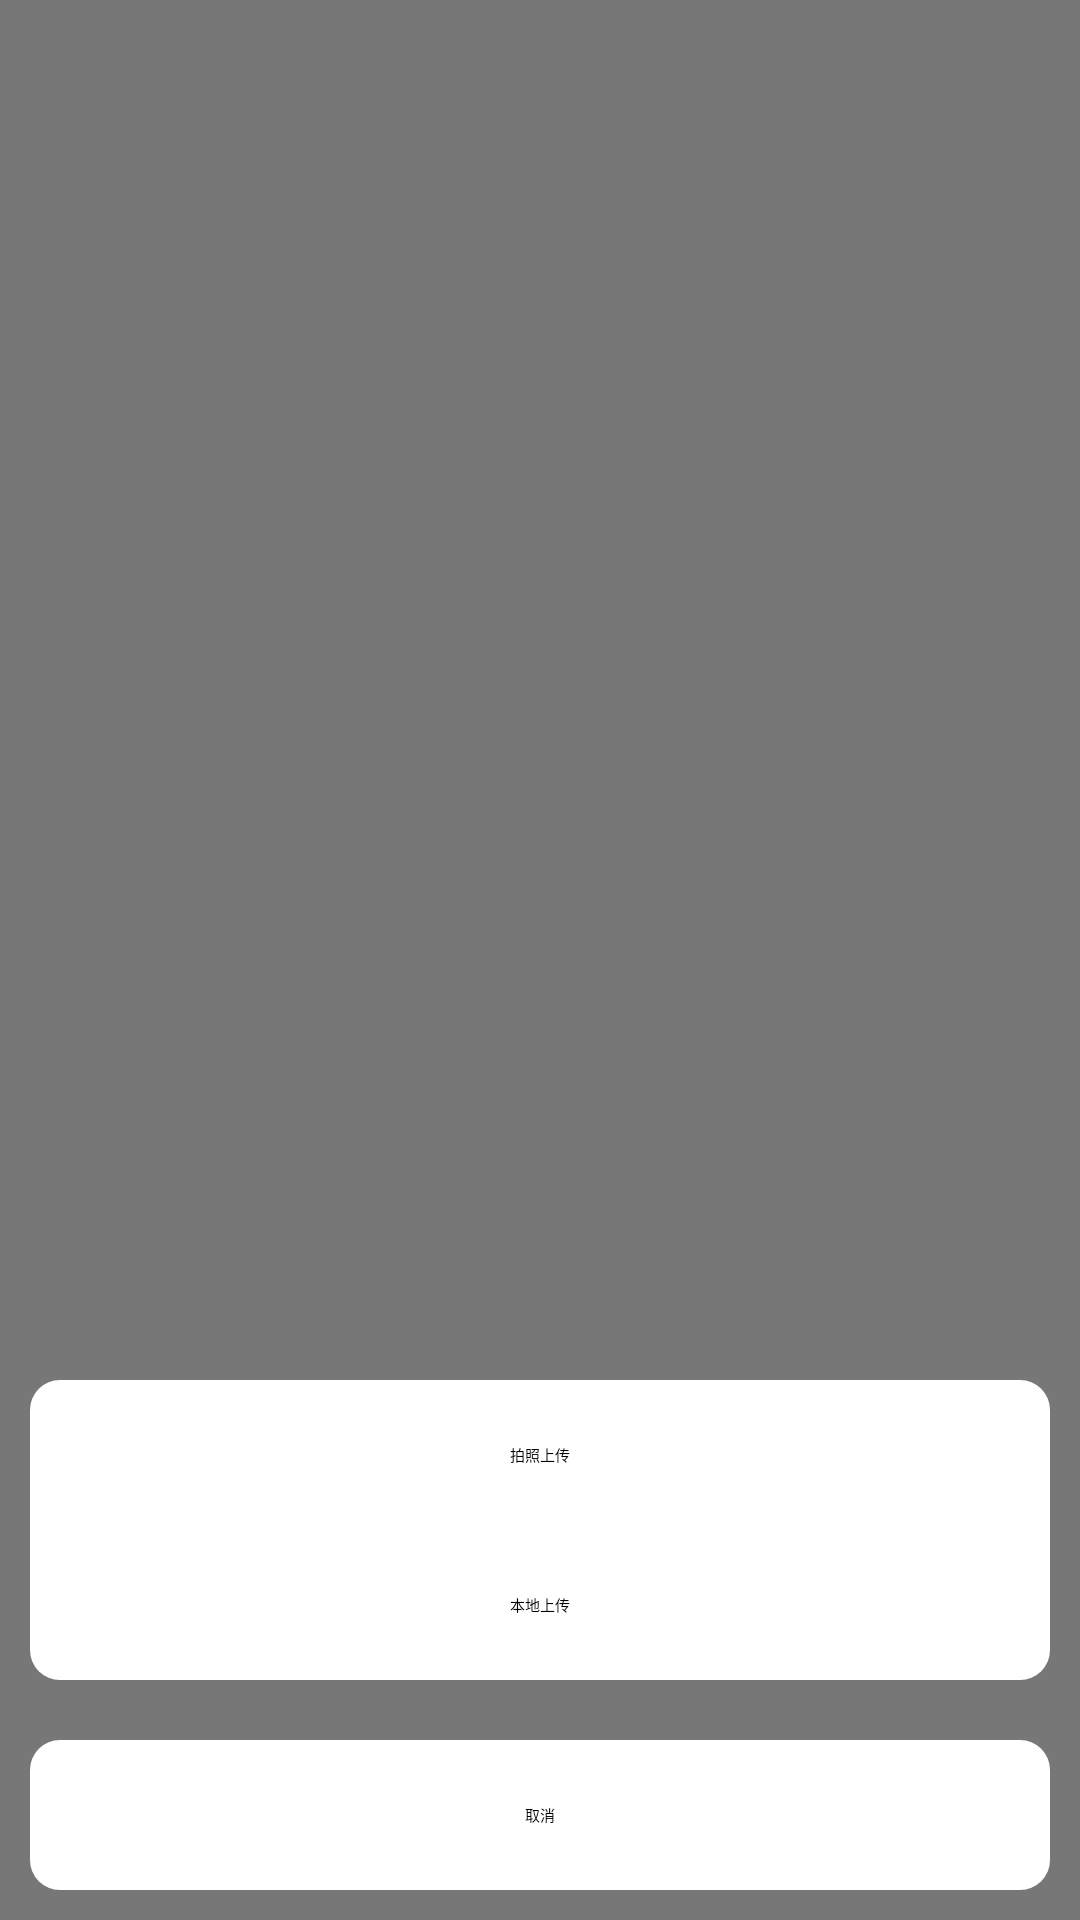

Layout XML and referenced resources for this Android screen:
<!-- AndroidManifest.xml: application theme SelfTheme -->
<!-- res/layout/upload_pop_layout.xml -->
<?xml version="1.0" encoding="utf-8"?>
<RelativeLayout xmlns:android="http://schemas.android.com/apk/res/android"
    android:id="@+id/pop_up_layout"
    android:background="#88000000"
    android:layout_width="match_parent"
    android:layout_height="match_parent">


    <LinearLayout
        android:layout_alignParentBottom="true"
        android:orientation="vertical"
        android:layout_width="match_parent"
        android:layout_height="wrap_content">

        <LinearLayout
            android:background="@drawable/pop_white_back"
            android:layout_margin="10dp"
            android:orientation="vertical"
            android:layout_width="match_parent"
            android:layout_height="wrap_content">

            <TextView
                android:id="@+id/text_camera"
                android:gravity="center"
                android:text="拍照上传"
                android:layout_width="match_parent"
                android:layout_height="50dp" />

            <TextView
                android:id="@+id/text_local_pic"
                android:gravity="center"
                android:text="本地上传"
                android:layout_width="match_parent"
                android:layout_height="50dp" />

        </LinearLayout>

        <TextView
            android:background="@drawable/pop_white_back"
            android:layout_width="match_parent"
            android:id="@+id/text_cancel"
            android:layout_height="50dp"
            android:layout_margin="10dp"
            android:gravity="center"
            android:text="取消" />

    </LinearLayout>

</RelativeLayout>
<!-- resources referenced by this layout -->
<resources>
  <!-- drawable pop_white_back (drawable) -->
  <?xml version="1.0" encoding="utf-8"?>
  <shape xmlns:android="http://schemas.android.com/apk/res/android">
  
      <solid android:color="#ffffff"/>
  
      <corners android:radius="10dp"/>
  
  </shape>
</resources>
